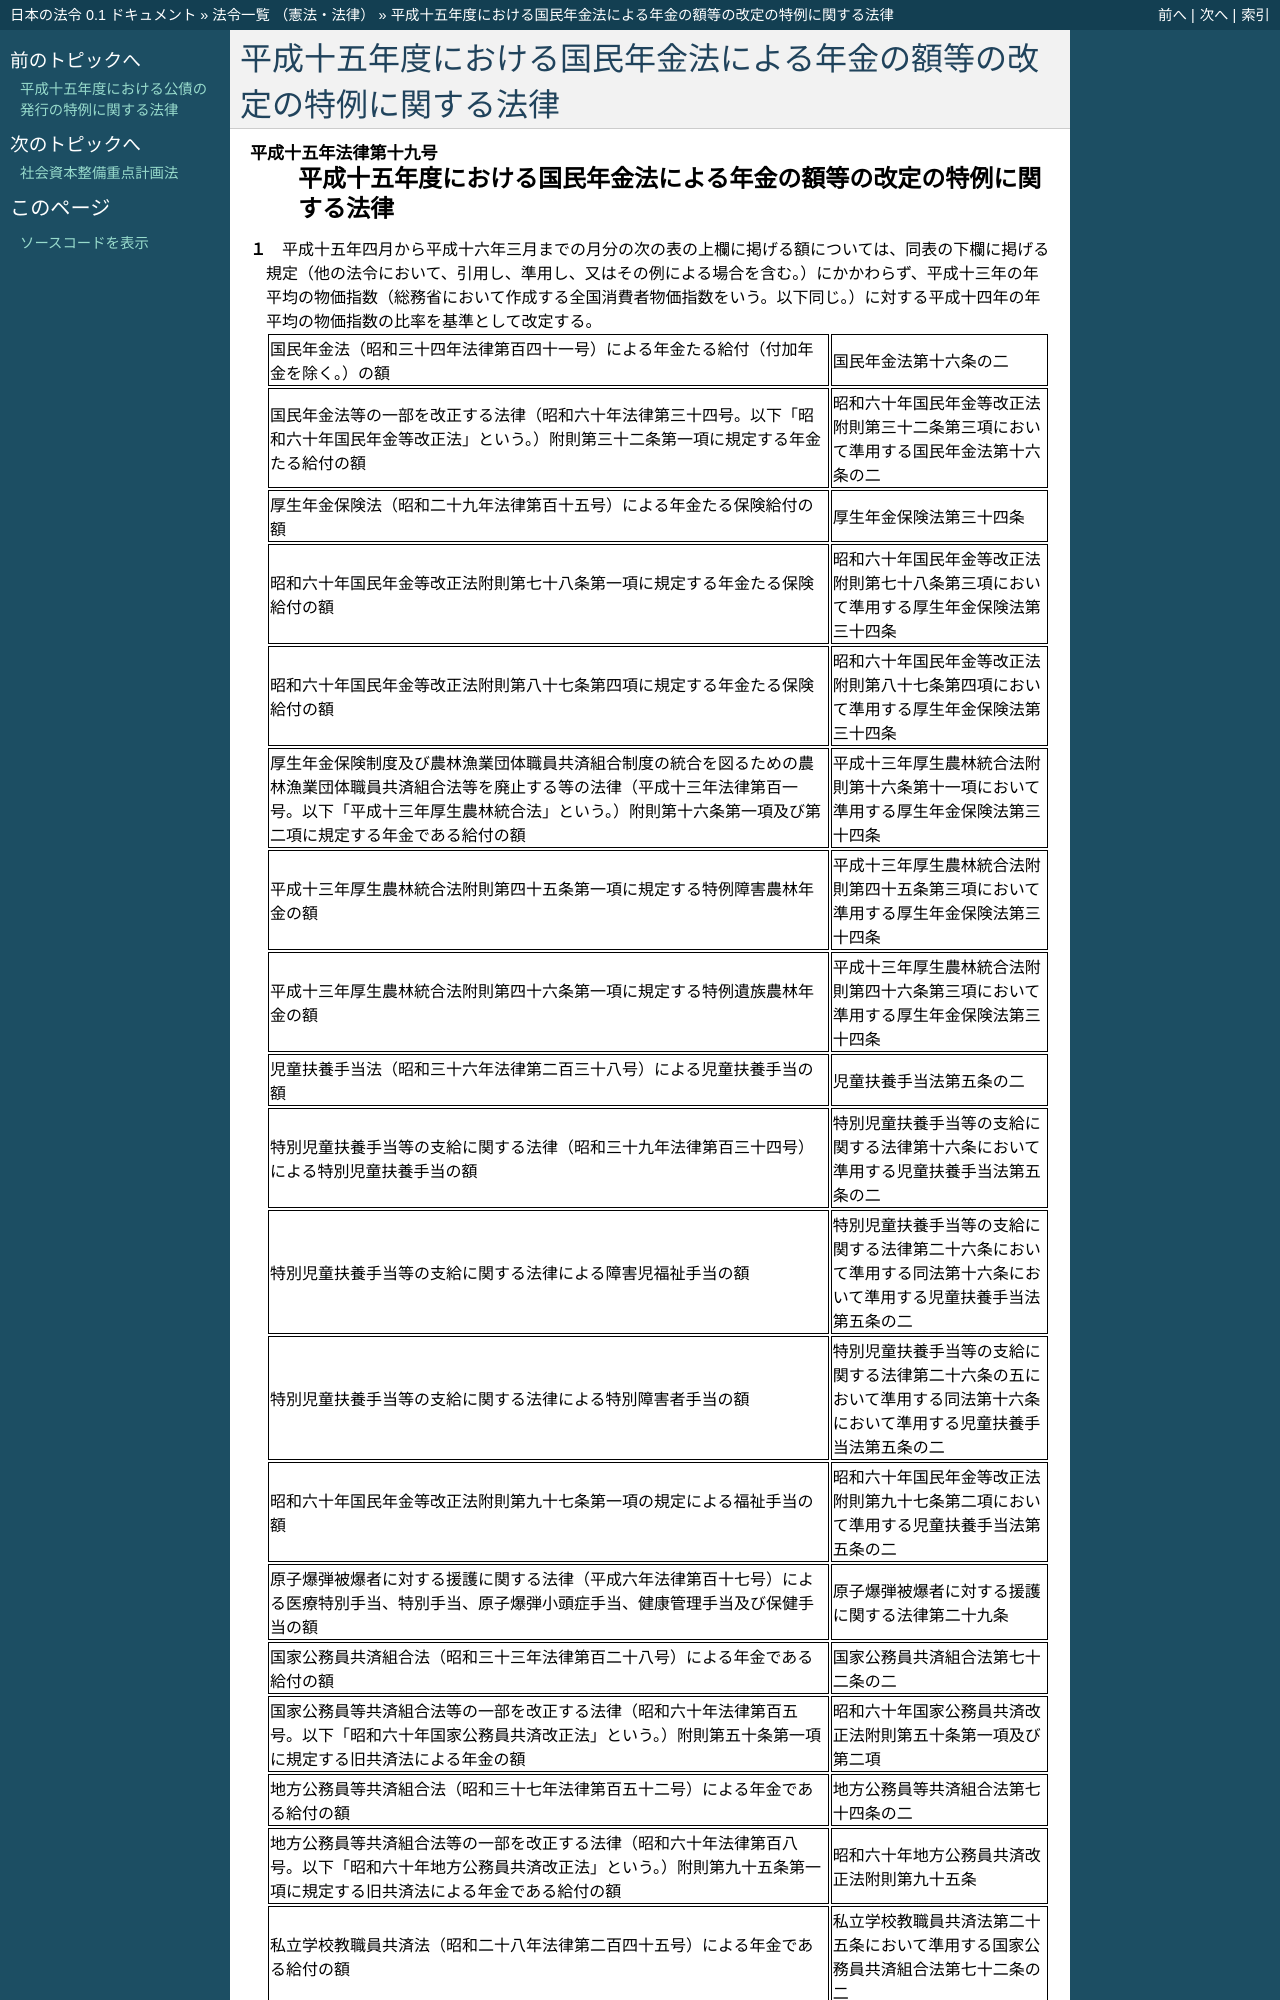

repository: ledmonster/japanese-law · page: doc/415/415AC0000000019_20030401_000000000000000.html · generator: sphinx

.. _415AC0000000019_20030401_000000000000000:

:orphan:

======================================================================
平成十五年度における国民年金法による年金の額等の改定の特例に関する法律
======================================================================
